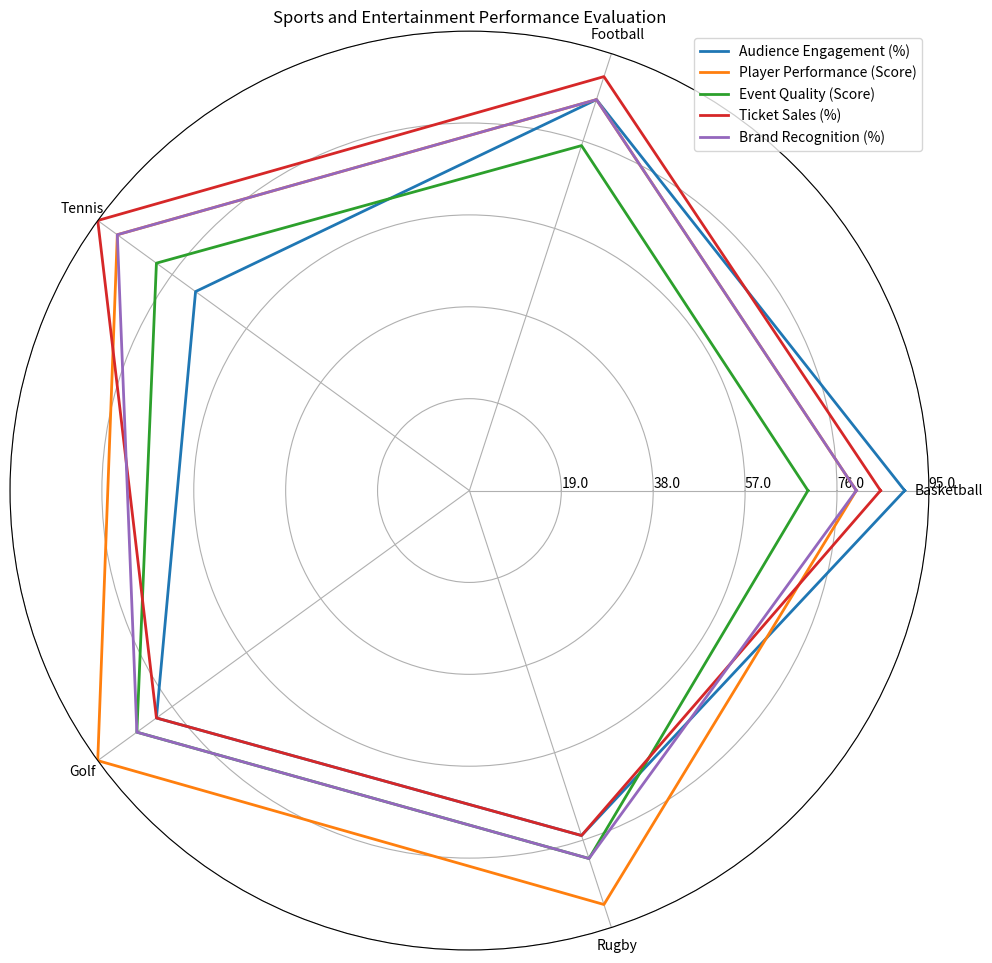

The script that saved this image: (Note: this script raises an exception after producing the figure.)
import numpy as np
import matplotlib.pyplot as plt

data = np.array([[90, 85, 70, 80, 75],
                 [80, 85, 90, 95, 90],
                 [70, 75, 80, 85, 80],
                 [85, 90, 95, 80, 75],
                 [80, 85, 90, 85, 80]])

data_labels = ["Basketball", "Football", "Tennis", "Golf", "Rugby"]
line_labels = ["Audience Engagement (%)", "Player Performance (Score)", "Event Quality (Score)", "Ticket Sales (%)", "Brand Recognition (%)"]

# Append the first element of each row to the end for close-loop plotting
data = np.concatenate((data, data[:, 0:1]), axis=1)

plt.figure(figsize=(10, 10))
ax = plt.subplot(111, polar=True)

angles = np.linspace(0, 2 * np.pi, len(data_labels) + 1, endpoint=True)

for i in range(len(line_labels)):
    ax.plot(angles, data[i], linewidth=2, label=line_labels[i])

ax.set_thetagrids(angles[:-1] * 180/np.pi, data_labels)
ax.set_ylim(0, np.amax(data))
max_value = np.amax(data)
step_size = max_value / len(data)
ax.set_rgrids([step_size * i for i in range(1, len(data) + 1)], labels=[f'{step_size * i}' for i in range(1, len(data) + 1)], angle=0)

legend_handles, legend_labels = ax.get_legend_handles_labels()
ax.legend(legend_handles, line_labels, loc='upper right')

plt.title("Sports and Entertainment Performance Evaluation")

plt.tight_layout()
plt.savefig("/cpfs01/user/yehancheng/workspace/datasets/SimChartV2/demo/radar/png/76_202312302350.png")
plt.clf()
